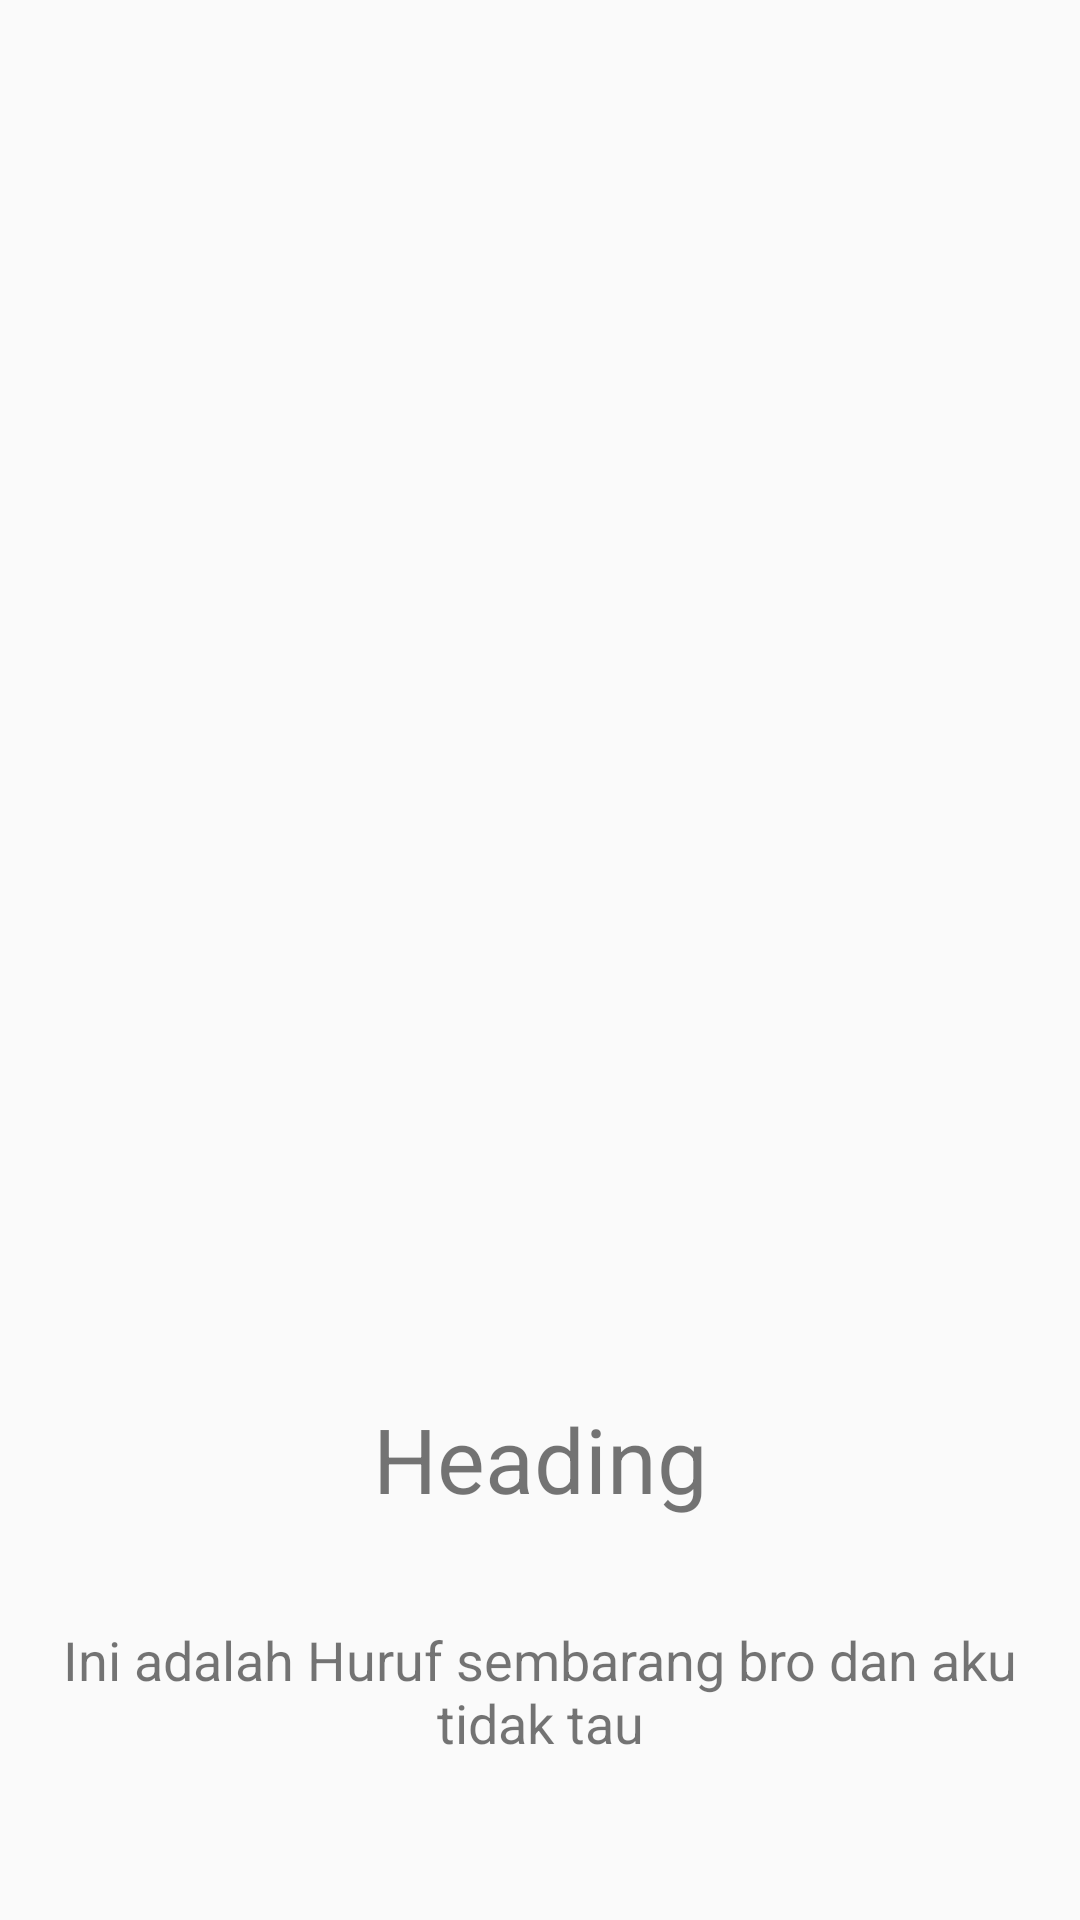

The Android layout XML behind this screen, and the referenced resources:
<!-- AndroidManifest.xml: application theme AppTheme -->
<!-- res/layout/layout_slide.xml -->
<?xml version="1.0" encoding="utf-8"?>
<RelativeLayout xmlns:android="http://schemas.android.com/apk/res/android"
    xmlns:app="http://schemas.android.com/apk/res-auto"
    xmlns:tools="http://schemas.android.com/tools"
    android:layout_width="match_parent"
    android:layout_height="match_parent"
    tools:context=".StartActivity">


    <ImageView
        android:id="@+id/slide_image"
        android:layout_width="249dp"
        android:layout_height="238dp"
        android:layout_alignParentTop="true"
        android:layout_centerHorizontal="true"
        android:layout_marginBottom="220dp"
        android:layout_marginTop="62dp"
        app:srcCompat="@drawable/logo" />

    <TextView
        android:id="@+id/slide_heading"
        android:layout_width="match_parent"
        android:layout_height="66dp"
        android:layout_alignParentBottom="true"
        android:layout_alignParentStart="true"
        android:layout_marginBottom="108dp"
        android:text="Heading"
        android:textAlignment="center"
        android:textSize="30sp" />

    <TextView
        android:id="@+id/slide_desc"
        android:layout_width="match_parent"
        android:layout_height="66dp"
        android:layout_alignParentBottom="true"
        android:layout_alignParentStart="true"
        android:layout_marginBottom="33dp"
        android:text="Ini adalah Huruf sembarang bro dan aku tidak tau"
        android:textAlignment="center"
        android:textSize="18sp" />
</RelativeLayout>
<!-- resources referenced by this layout -->
<resources>
  <style name="AppTheme" parent="Theme.AppCompat.Light.DarkActionBar">
          
          <item name="colorPrimary">@color/colorPrimary</item>
          <item name="colorPrimaryDark">@color/colorPrimaryDark</item>
          <item name="colorAccent">@color/colorAccent</item>
      </style>
  <color name="colorPrimary">#3F51B5</color>
  <color name="colorPrimaryDark">#303F9F</color>
  <color name="colorAccent">#FF4081</color>
</resources>
